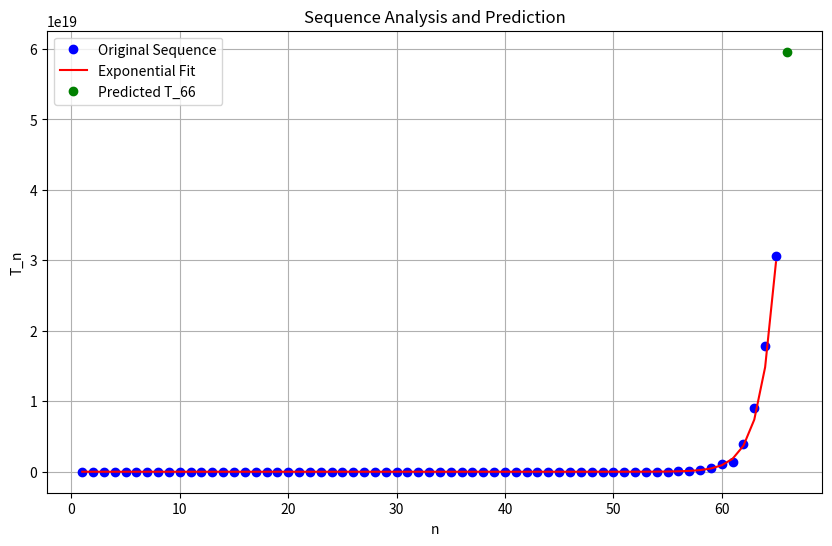

Reproduce this figure in Python.
import numpy as np
import matplotlib.pyplot as plt
import math

# Given sequence
sequence = [1, 3, 7, 8, 21, 49, 76, 224, 467, 514, 1155, 2683, 5216, 10544, 
            26867, 51510, 95823, 198669, 357535, 863317, 1811764, 3007503, 
            5598802, 14428676, 33185509, 54538862, 111949941, 227634408, 
            400708894, 1033162084, 2102388551, 3093472814, 7137437912, 
            14133072157, 20112871792, 42387769980, 100251560595, 
            146971536592, 323724968937, 1003651412950, 1458252205147, 
            2895374552463, 7409811047825, 15404761757071, 19996463086597, 
            51408670348612, 119666659114170, 191206974700443, 
            409118905032525, 611140496167764, 2058769515153876, 
            4216495639600700, 6763683971478124, 9974455244496707, 
            30045390491869460, 44218742292676575, 138245758910846492, 
            199976667976342049, 525070384258266191, 1135041350219496382, 
            1425787542618654982, 3908372542507822062, 8993229949524469768, 
            17799667357578236628, 30568377312064202855]

# Indices of the sequence
n = np.arange(1, len(sequence) + 1)

# Compute natural logarithm of the sequence terms using math.log
log_sequence = [math.log(x) for x in sequence]

# Perform linear regression on ln(T_n) vs. n
coefficients = np.polyfit(n, log_sequence, 1)
k, ln_A = coefficients
A = math.exp(ln_A)

print(f"Estimated parameters:")
print(f"k = {k}")
print(f"A = {A}")

# Predict the next term
n_next = len(sequence) + 1
ln_T_next = k * n_next + ln_A
T_next = math.exp(ln_T_next)

print(f"\nPredicted next term (T_{n_next}): {int(T_next)}")

# Optional: Plot the original and predicted data
plt.figure(figsize=(10, 6))
plt.plot(n, sequence, 'bo', label='Original Sequence')
plt.plot(n, A * np.exp(k * n), 'r-', label='Exponential Fit')
plt.plot(n_next, T_next, 'go', label=f'Predicted T_{n_next}')
plt.xlabel('n')
plt.ylabel('T_n')
plt.title('Sequence Analysis and Prediction')
plt.legend()
plt.grid(True)
plt.show()
